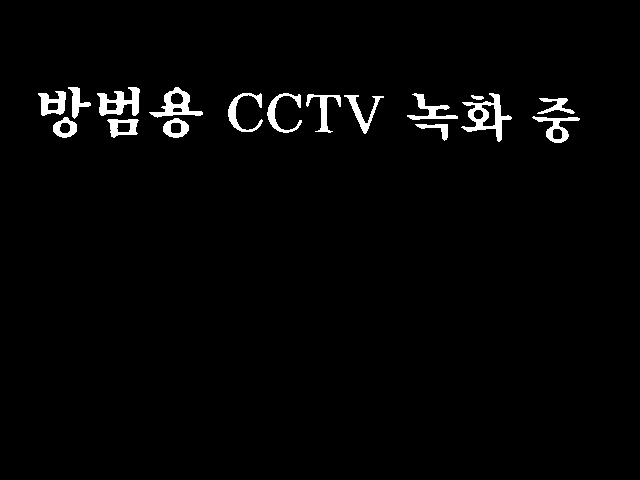

The file beside this chart, header and first rows:
xmin, ymin, xmax, ymax
20, 75, 586, 146
